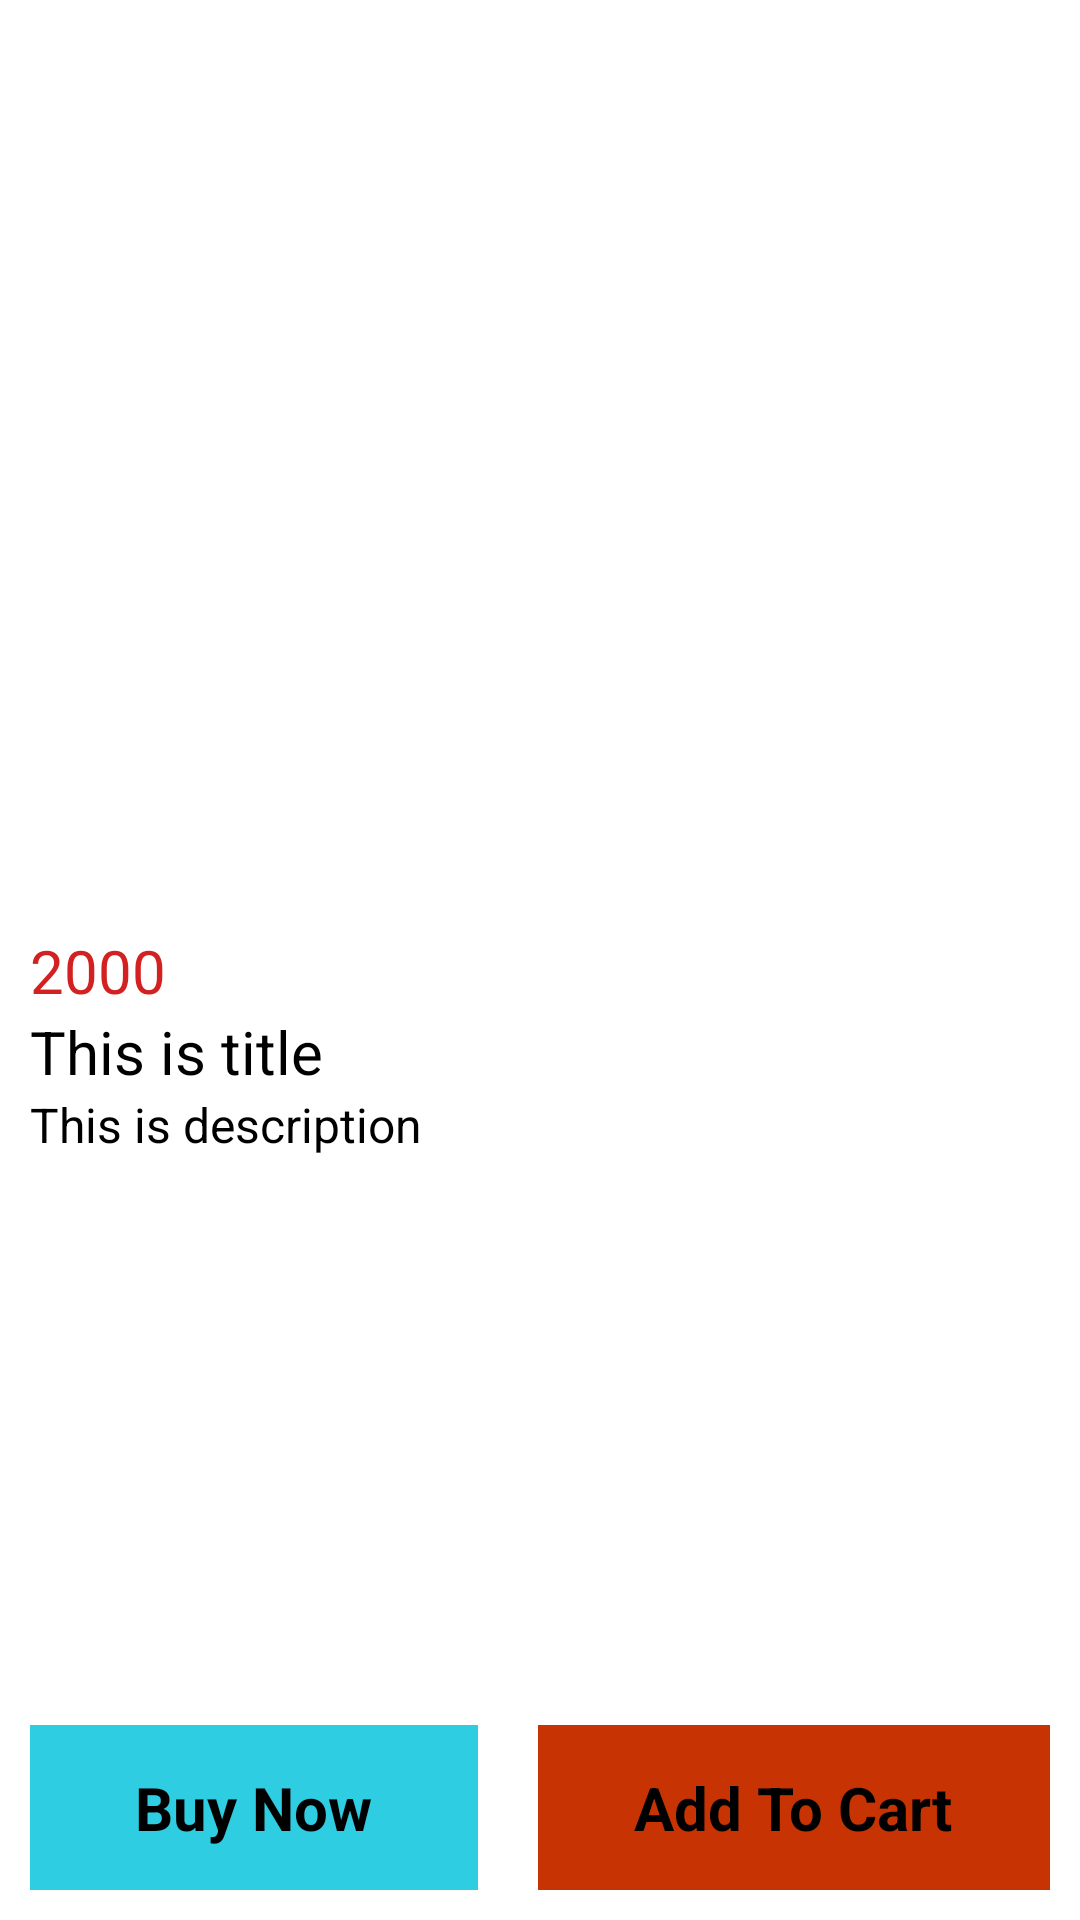

Reconstruct the res/layout file that produces this screen, plus the resources it refers to.
<!-- AndroidManifest.xml: application theme Theme.EeCcOoMm -->
<!-- res/layout/activity_detail.xml -->
<?xml version="1.0" encoding="utf-8"?>
<RelativeLayout xmlns:android="http://schemas.android.com/apk/res/android"
    xmlns:app="http://schemas.android.com/apk/res-auto"
    xmlns:tools="http://schemas.android.com/tools"
    android:layout_width="match_parent"
    android:layout_height="match_parent"
    tools:context=".DetailActivity"
    android:orientation="vertical">

        <LinearLayout
            android:layout_width="match_parent"
            android:layout_height="wrap_content"
            android:orientation="vertical">

            <ImageView
                android:id="@+id/image"
                android:layout_width="match_parent"
                android:layout_height="300dp"/>
            <LinearLayout
                android:layout_width="match_parent"
                android:layout_height="wrap_content"
                android:padding="10dp"
                android:orientation="vertical">

                <TextView
                    android:layout_width="match_parent"
                    android:layout_height="wrap_content"
                    android:id="@+id/price"
                    android:text="2000"
                    android:textSize="20sp"
                    android:textColor="#D32121"/>
                <TextView
                    android:layout_width="match_parent"
                    android:layout_height="wrap_content"
                    android:id="@+id/title"
                    android:text="This is title"
                    android:textSize="20sp"
                    android:textColor="@color/black"/>
                <TextView
                    android:layout_width="match_parent"
                    android:layout_height="wrap_content"
                    android:id="@+id/description"
                    android:text="This is description"
                    android:textSize="16sp"
                    android:textColor="@color/black"/>

            </LinearLayout>

        </LinearLayout>
    <LinearLayout
        android:layout_width="match_parent"
        android:layout_height="75dp"
        android:layout_alignParentBottom="true"
        android:weightSum="2">

        <LinearLayout
            android:id="@+id/buyNow"
            android:layout_width="wrap_content"
            android:layout_height="match_parent"
            android:layout_gravity="center"
            android:layout_weight="1"
            android:background="@color/skycolor"
            android:layout_margin="10dp"
            android:gravity="center">

            <TextView
                android:layout_width="wrap_content"
                android:layout_height="wrap_content"
                android:text="Buy Now"
                android:textSize="20dp"
                android:textColor="@color/black"
                android:textStyle="bold"/>
        </LinearLayout>

        <LinearLayout
            android:id="@+id/addToCart"
            android:layout_width="100dp"
            android:layout_height="match_parent"
            android:layout_gravity="center"
            android:layout_weight="1"
            android:background="#C83304"
            android:layout_margin="10dp"
            android:gravity="center">

            <TextView
                android:layout_width="wrap_content"
                android:layout_height="wrap_content"
                android:text="Add To Cart"
                android:textSize="20dp"
                android:textColor="@color/black"
                android:textStyle="bold"/>
        </LinearLayout>

    </LinearLayout>




</RelativeLayout>
<!-- resources referenced by this layout -->
<resources>
  <color name="black">#FF000000</color>
  <color name="skycolor">#2ECDE1</color>
  <style name="Theme.EeCcOoMm" parent="Theme.MaterialComponents.DayNight.DarkActionBar">
          
          <item name="colorPrimary">@color/skycolor</item>
          <item name="colorPrimaryVariant">@color/skycolor</item>
          <item name="colorOnPrimary">@color/white</item>
          
          <item name="colorSecondary">@color/teal_200</item>
          <item name="colorSecondaryVariant">@color/teal_700</item>
          <item name="colorOnSecondary">@color/black</item>
          
          <item name="android:statusBarColor">?attr/colorPrimaryVariant</item>
          
      </style>
  <color name="white">#FFFFFFFF</color>
  <color name="teal_200">#FF03DAC5</color>
  <color name="teal_700">#FF018786</color>
</resources>
